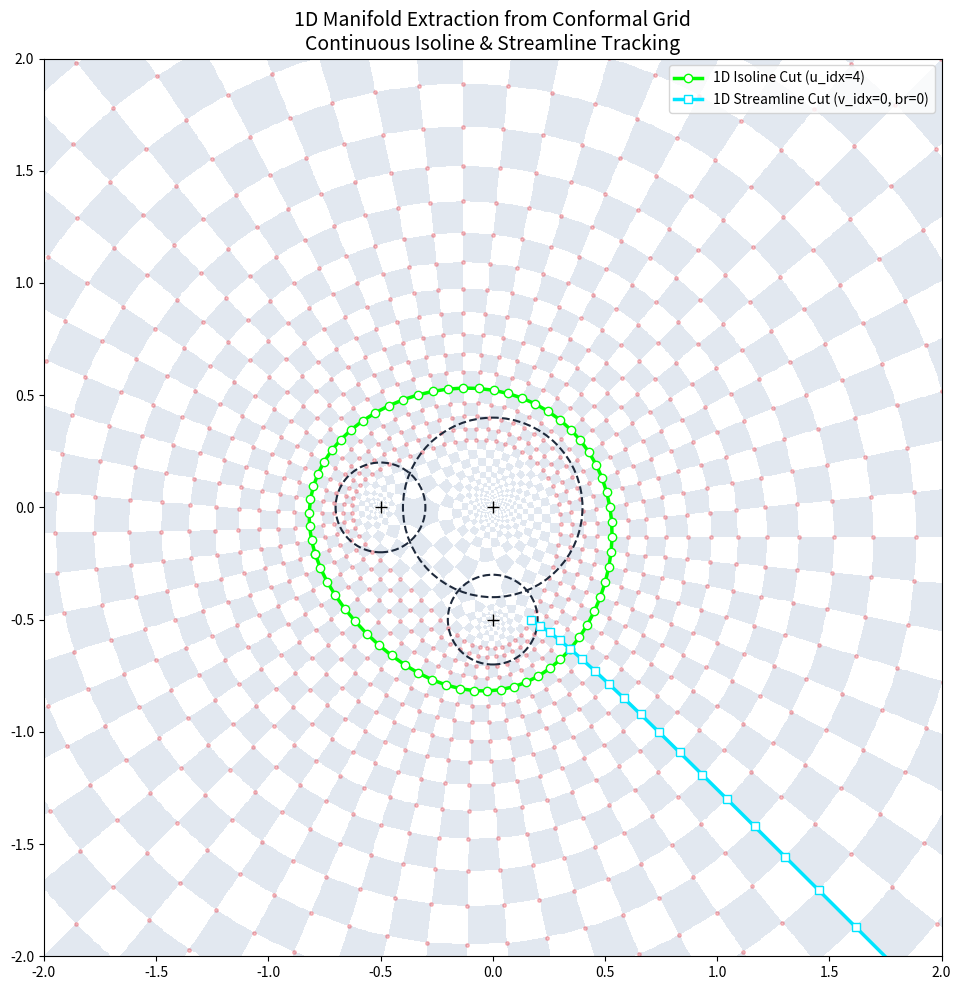

Write the Python code that produced this figure.
import argparse
import numpy as np
import matplotlib.pyplot as plt
from matplotlib.colors import ListedColormap

def match_roots(prev_roots, curr_roots):
    """
    Nearest-neighbor tracker to match polynomial roots across U-steps.
    This prevents the N roots from shuffling, keeping streamlines perfectly continuous!
    """
    ordered_roots = []
    curr_pool = list(curr_roots)
    for p in prev_roots:
        # Find the root in current pool closest to the previous root
        dists = [np.abs(c - p) for c in curr_pool]
        best_idx = np.argmin(dists)
        ordered_roots.append(curr_pool.pop(best_idx))
    return ordered_roots

def main():
    parser = argparse.ArgumentParser(description="Analytical Conformal Grid: 1D Cuts")
    parser.add_argument('--u_density',        type=float, default=2.5)
    parser.add_argument('--v_density',        type=int,   default=16)
    parser.add_argument('--filter_mode',      type=str,   default='isoline', choices=['isoline','geometric','both'])
    parser.add_argument('--highlight_u_idx',  type=int,   default=4,   help="Index of the Isoline (Shell) to extract")
    parser.add_argument('--highlight_v_idx',  type=int,   default=0,   help="Index of the Streamline (Ray) to extract")
    parser.add_argument('--highlight_branch', type=int,   default=0,   help="Which of the N roots (branches) to track for the streamline")
    parser.add_argument('--u_boundary',       type=float, default=1.5, help='U_boundary multiplier. Default=2.5')

    try:
        args = parser.parse_args()
    except SystemExit:
        args = parser.parse_args(args=[])

    # 1. Define Molecule
    atoms = [
    #     x     y     r    multiplicity
        ( 0.0,  0.0, 0.40, 2       ),  # small
        (-0.5, -0.0, 0.20, 1       ),  # medium
        ( 0.0, -0.5, 0.20, 1       )   # large
    ]
    N_degree = sum([a[3] for a in atoms]) # Total polynomial degree (N=6)

    # Center of Mass (used for sorting the isoline loop later)
    com_x = np.mean([a[0] for a in atoms])
    com_y = np.mean([a[1] for a in atoms])

    base_poly = [1.0]
    for (cx, cy, r, weight) in atoms:
        weight_int = int(round(weight))
        assert abs(weight - weight_int) < 1e-8, f"Atom weight must be integer-like for multiplicity, got {weight}"
        center = cx + 1j * cy
        for _ in range(weight_int):
            base_poly = np.convolve(base_poly, [1.0, -center])

    # 2. Calculate Molecular Surface
    u_surface_vals = []
    for (cx, cy, r, _) in atoms:
        for angle in [0, np.pi/2, np.pi, 3*np.pi/2]:
            test_z = (cx + r * np.cos(angle)) + 1j * (cy + r * np.sin(angle))
            val = np.log(np.abs(np.polyval(base_poly, test_z)))
            u_surface_vals.append(val)
    U_boundary = max(u_surface_vals)*args.u_boundary

    # 3. Setup Grid Targets
    step_U = 1.0 / args.u_density
    freq_U = args.u_density
    freq_V = args.v_density / (2 * np.pi)

    # Checkerboard background (visualizes mapping continuity)
    res = 1000
    extent = [-2.0, 2.0, -2.0, 2.0]
    x_lin = np.linspace(extent[0], extent[1], res)
    y_lin = np.linspace(extent[2], extent[3], res)
    X, Y = np.meshgrid(x_lin, y_lin)
    Z_grid = X + 1j * Y
    W = np.polyval(base_poly, Z_grid)
    U = np.log(np.abs(W))
    V = np.angle(W)
    checker = (np.floor(U * freq_U) + np.floor(V * freq_V)) % 2

    if args.filter_mode in ['isoline', 'both']:
        start_idx = int(np.ceil(U_boundary / step_U))
        U_targets = np.arange(start_idx * step_U, 6.0, step_U)
    else:
        U_targets = np.arange(-8.0, 6.0, step_U)

    V_targets = np.linspace(-np.pi, np.pi, args.v_density, endpoint=False)

    # ==========================================
    # 4. STRUCTURED DATA COLLECTION (The Database)
    # ==========================================
    sample_points = []
    point_id_counter = 0

    # We loop V first, then U. This lets us trace a streamline outwards from the atoms!
    for v_idx, v in enumerate(V_targets):
        prev_roots = None
        
        for u_idx, u in enumerate(U_targets):
            w_target = np.exp(u + 1j * v)
            poly = np.copy(base_poly)
            poly[-1] -= w_target
            roots = np.roots(poly)
            
            # Root Tracking to maintain streamline continuity
            if prev_roots is None:
                ordered_roots = roots # Initial arbitrary order at the surface
            else:
                ordered_roots = match_roots(prev_roots, roots)
            
            prev_roots = ordered_roots
            
            # Store structured data points
            for branch_idx, root in enumerate(ordered_roots):
                rx, ry = np.real(root), np.imag(root)
                
                point_data = {
                    'id': point_id_counter,
                    'x': rx, 'y': ry,
                    'u_idx': u_idx, 'v_idx': v_idx,
                    'u_val': u, 'v_val': v,
                    'branch': branch_idx
                }
                sample_points.append(point_data)
                point_id_counter += 1

    # ==========================================
    # 5. EXTRACT 1D CUTS (Queries)
    # ==========================================
    
    # Query A: Extract a single continuous ISOLINE (Shell)
    isoline_pts = [p for p in sample_points if p['u_idx'] == args.highlight_u_idx]
    # To draw a line through them, we sort them circularly around the Center of Mass
    isoline_pts.sort(key=lambda p: np.arctan2(p['y'] - com_y, p['x'] - com_x))
    
    # Query B: Extract a single continuous STREAMLINE (Ray)
    # Note: We must specify v_idx AND the branch, otherwise we get N radiating rays!
    streamline_pts = [p for p in sample_points if p['v_idx'] == args.highlight_v_idx and p['branch'] == args.highlight_branch]
    # Already sorted outward automatically because we looped U in increasing order!

    # Console Output
    print(f"--- 1D CUT EXTRACTION ---")
    print(f"Total points generated: {len(sample_points)}")
    
    print(f"\nISOLINE (u_idx = {args.highlight_u_idx}):")
    iso_ids = [p['id'] for p in isoline_pts]
    print(f"Point IDs: {iso_ids}")
    
    print(f"\nSTREAMLINE (v_idx = {args.highlight_v_idx}, branch = {args.highlight_branch}):")
    stream_ids = [p['id'] for p in streamline_pts]
    print(f"Point IDs: {stream_ids}")

    # ==========================================
    # 6. PLOTTING
    # ==========================================
    fig, ax = plt.subplots(figsize=(10, 10))

    # Checkerboard background
    cmap = ListedColormap(['#ffffff', '#e2e8f0'])
    ax.imshow(checker, extent=extent, origin='lower', cmap=cmap, alpha=1.0, zorder=1)
    
    # Background points (Dim Red)
    all_x = [p['x'] for p in sample_points]
    all_y = [p['y'] for p in sample_points]
    ax.plot(all_x, all_y, linestyle='none', marker='.', color='#e63946', alpha=0.3, markersize=5, zorder=2)

    # Highlight 1: The Isoline (Neon Green)
    if isoline_pts:
        iso_x = [p['x'] for p in isoline_pts] + [isoline_pts[0]['x']] # append first point to close the loop
        iso_y = [p['y'] for p in isoline_pts] + [isoline_pts[0]['y']]
        ax.plot(iso_x, iso_y, color='#00ff00', linewidth=2.5, marker='o', markersize=6, markerfacecolor='w', zorder=4, label=f"1D Isoline Cut (u_idx={args.highlight_u_idx})")

    # Highlight 2: The Streamline (Bright Cyan)
    if streamline_pts:
        str_x = [p['x'] for p in streamline_pts]
        str_y = [p['y'] for p in streamline_pts]
        ax.plot(str_x, str_y, color='#00e5ff', linewidth=2.5, marker='s', markersize=6, markerfacecolor='w', zorder=5, label=f"1D Streamline Cut (v_idx={args.highlight_v_idx}, br={args.highlight_branch})")

    # Draw Atom Boundaries
    for (cx, cy, r, _) in atoms:
        circle = plt.Circle((cx, cy), r, color='#1e293b', fill=False, linestyle='--', linewidth=1.5, zorder=3)
        ax.add_patch(circle)
        ax.plot(cx, cy, 'k+', markersize=8)

    ax.set_aspect('equal')
    ax.set_xlim([-2.0, 2.0])
    ax.set_ylim([-2.0, 2.0])
    ax.set_title("1D Manifold Extraction from Conformal Grid\nContinuous Isoline & Streamline Tracking", fontsize=14)
    ax.legend(loc='upper right')
    
    plt.tight_layout()
    plt.show()

if __name__ == '__main__':
    main()
